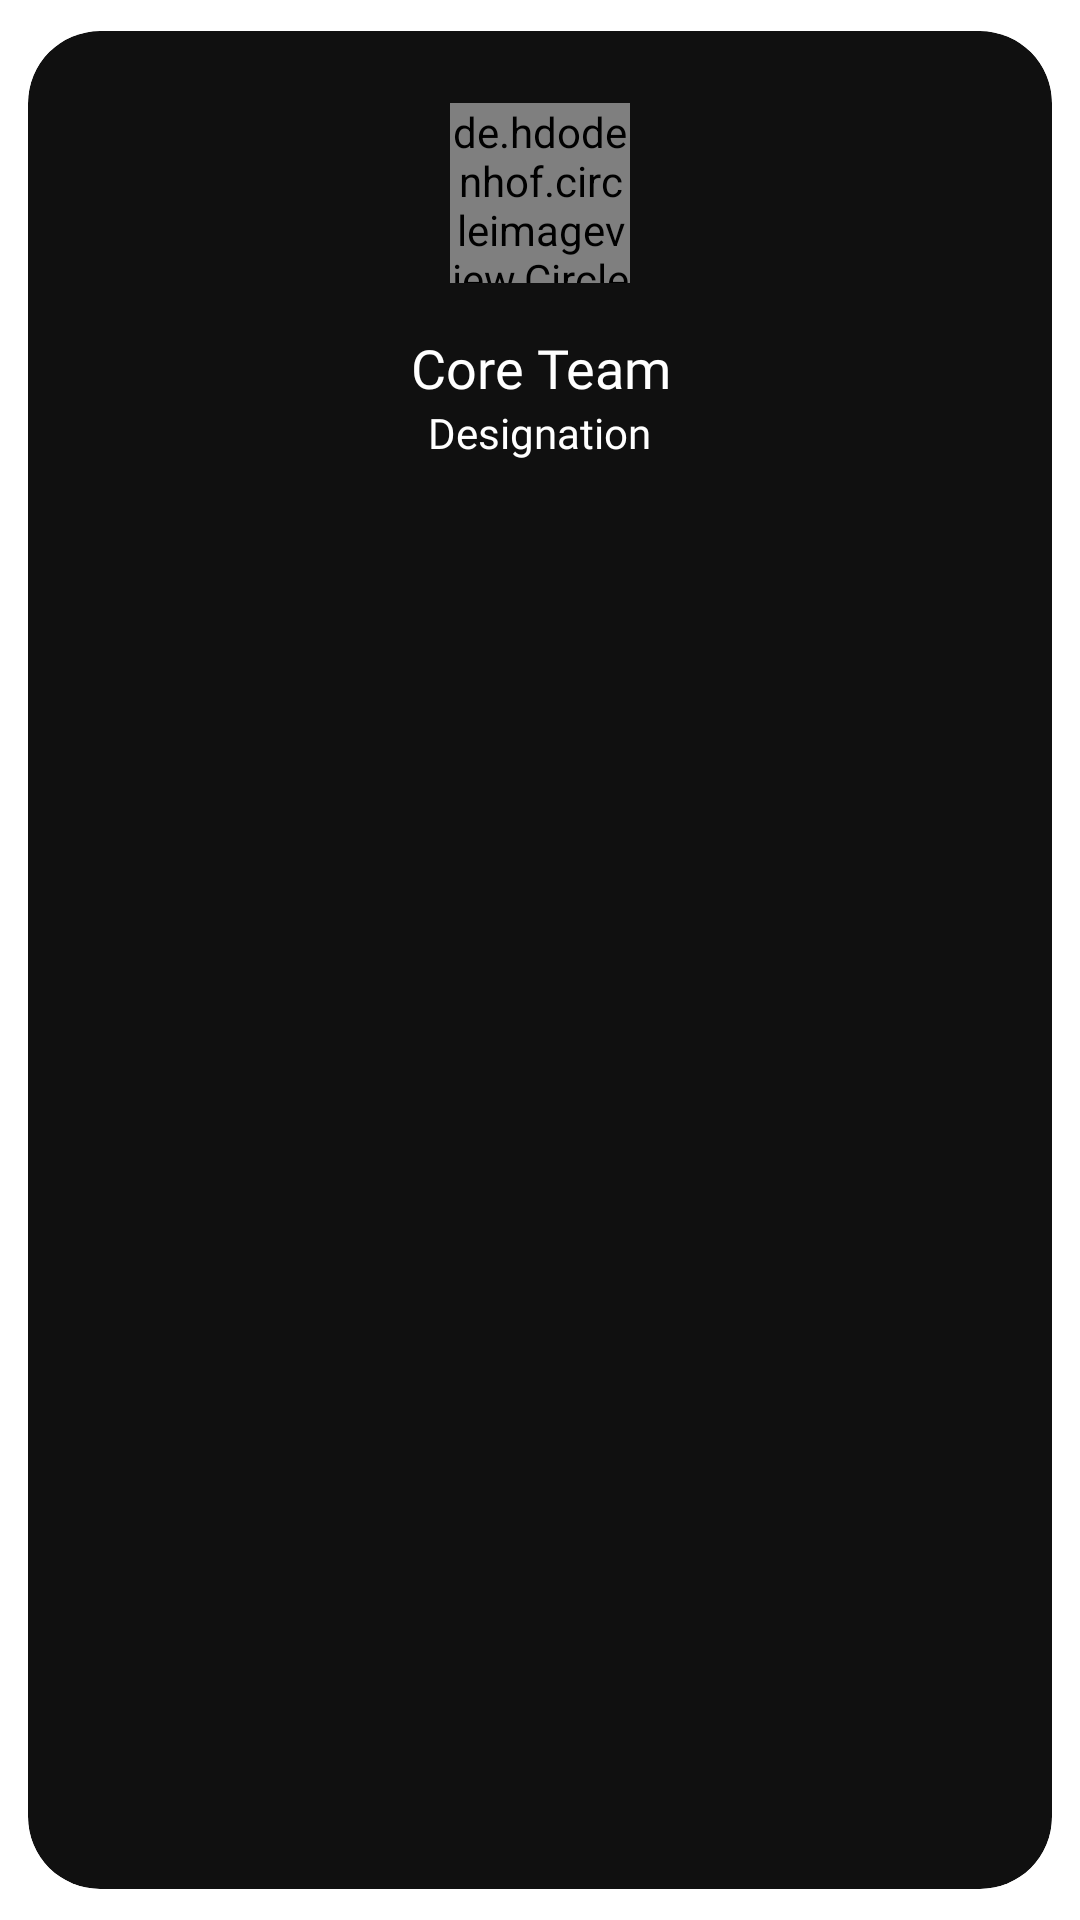

Write the Android layout XML for this screen, with the resource values it uses.
<!-- AndroidManifest.xml: application theme AppTheme -->
<!-- res/layout/adapter_core_team.xml -->
<?xml version="1.0" encoding="utf-8"?>
<androidx.cardview.widget.CardView
    xmlns:android="http://schemas.android.com/apk/res/android"
    xmlns:app="http://schemas.android.com/apk/res-auto"
    android:id="@+id/aa"
    android:layout_width="match_parent"
    android:layout_height="wrap_content"
    app:cardBackgroundColor="#101010"
    app:cardCornerRadius="24dp"
    app:cardElevation="0dp"
    app:cardPreventCornerOverlap="true"
    app:cardUseCompatPadding="true">

    <RelativeLayout
        android:layout_width="match_parent"
        android:layout_height="wrap_content">

        <de.hdodenhof.circleimageview.CircleImageView
            android:id="@+id/image"
            android:layout_width="60dp"
            android:layout_height="60dp"
            android:layout_centerHorizontal="true"
            app:civ_border_width="1dp"
            app:civ_border_color="@color/colorAccent"
            android:layout_marginTop="24dp"
            android:layout_marginBottom="16dp"
            android:scaleType="centerCrop" />

        <LinearLayout
            android:layout_width="wrap_content"
            android:layout_height="wrap_content"
            android:layout_below="@id/image"
            android:layout_centerHorizontal="true"
            android:layout_centerVertical="true"
            android:layout_marginBottom="16dp"
            android:orientation="vertical">

            <TextView
                android:id="@+id/name"
                android:layout_width="wrap_content"
                android:layout_height="wrap_content"
                android:layout_gravity="center_horizontal"
                android:gravity="center_horizontal"
                android:text="Core Team"
                android:fontFamily="@font/psb"
                android:textColor="@color/white"
                android:textSize="18sp" />

            <TextView
                android:id="@+id/position"
                android:fontFamily="@font/ps"
                android:textColor="@color/white"
                android:layout_width="wrap_content"
                android:layout_height="wrap_content"
                android:layout_gravity="center_horizontal"
                android:gravity="center_horizontal"
                android:text="Designation"
                android:textSize="14sp" />

        </LinearLayout>

    </RelativeLayout>

</androidx.cardview.widget.CardView>
<!-- resources referenced by this layout -->
<resources>
  <color name="colorAccent">#FF5733</color>
  <color name="white">#ffffff</color>
  <style name="AppTheme" parent="Theme.MaterialComponents.Light.NoActionBar">
          
          <item name="colorPrimary">@color/colorPrimary</item>
          <item name="colorPrimaryDark">@color/colorPrimaryDark</item>
          <item name="colorAccent">@color/colorAccent</item>
      </style>
  <color name="colorPrimary">#101010</color>
  <color name="colorPrimaryDark">#101010</color>
</resources>
